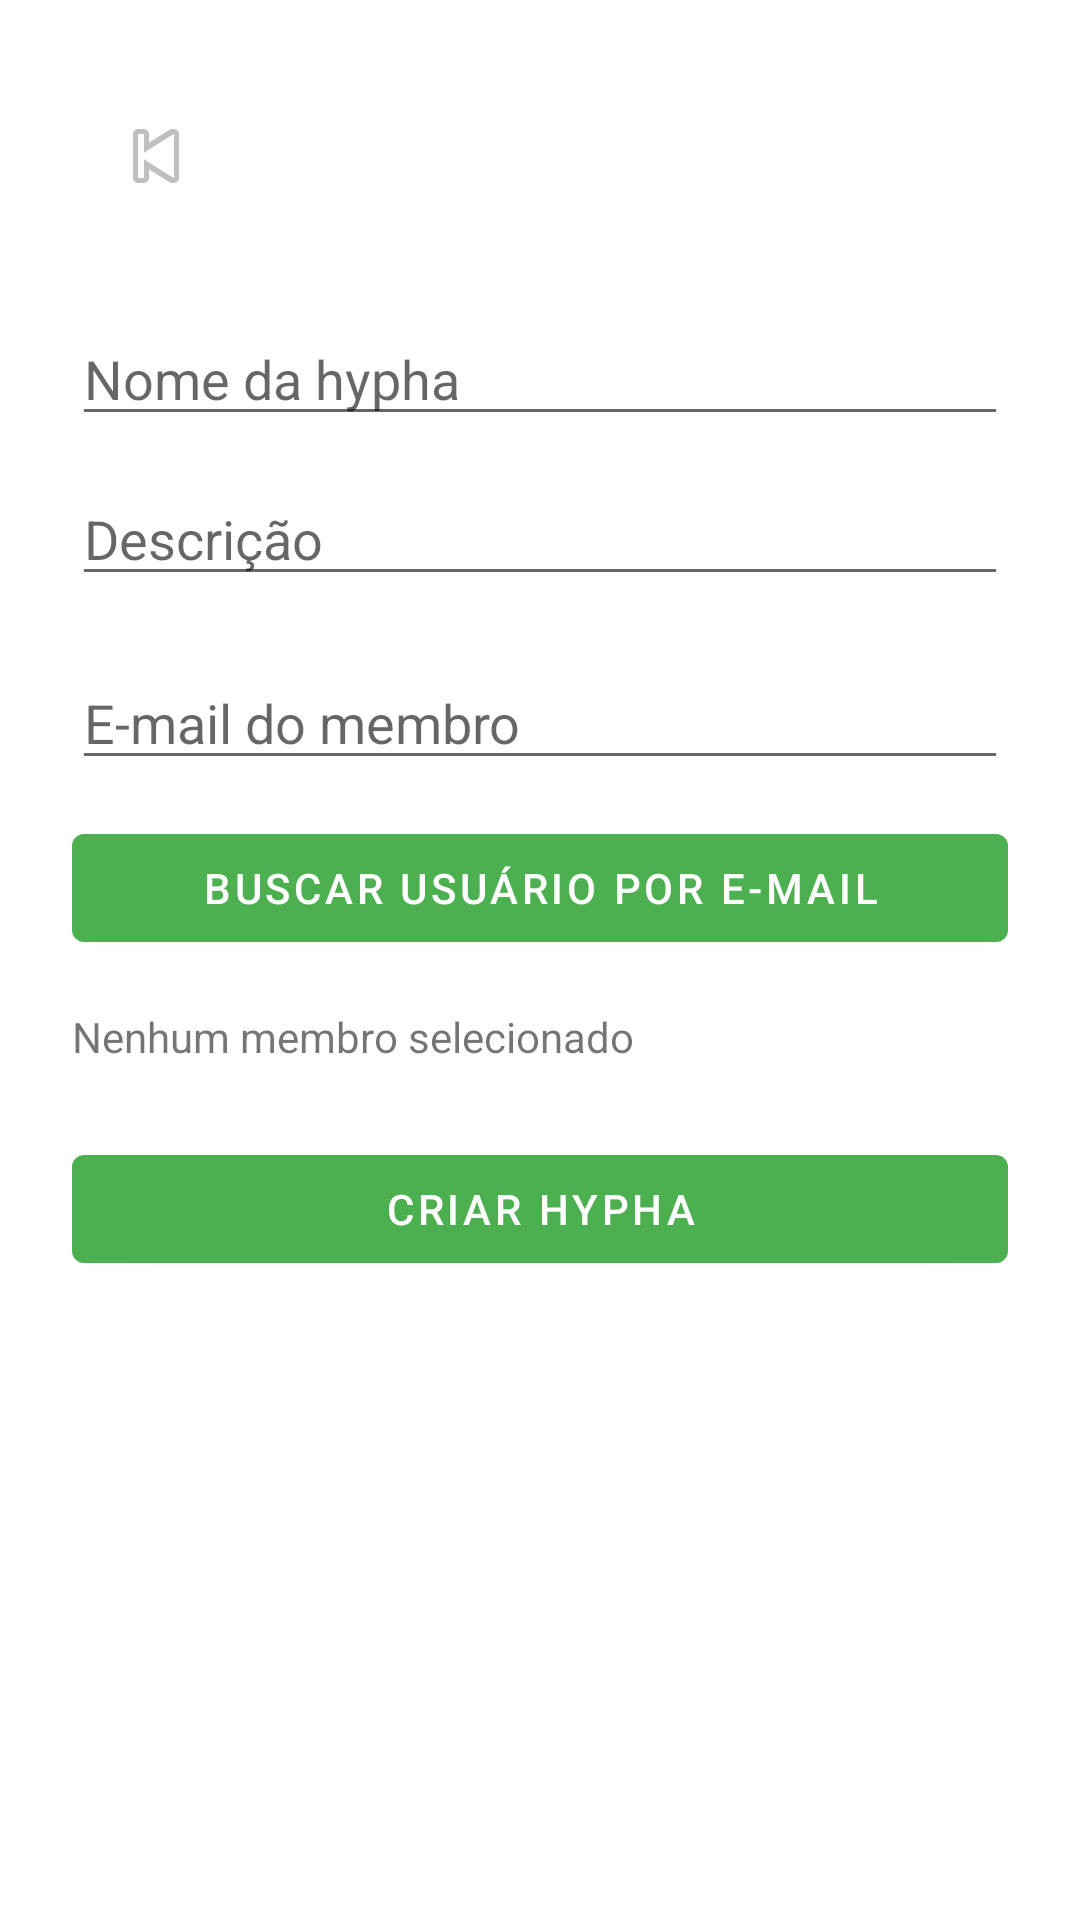

This screen was rendered from an Android layout file. Write that file and the resources it references.
<!-- AndroidManifest.xml: application theme Theme.Micelios -->
<!-- res/layout/fragment_create_hypha.xml -->
<?xml version="1.0" encoding="utf-8"?>
<androidx.core.widget.NestedScrollView xmlns:android="http://schemas.android.com/apk/res/android"
    xmlns:app="http://schemas.android.com/apk/res-auto"
    android:layout_width="match_parent"
    android:layout_height="match_parent"
    android:fillViewport="true">

    <LinearLayout
        android:layout_width="match_parent"
        android:layout_height="wrap_content"
        android:orientation="vertical"
        android:padding="24dp">

        <com.google.android.material.appbar.MaterialToolbar
            android:id="@+id/toolbar"
            android:layout_width="match_parent"
            android:layout_height="wrap_content"
            android:title="Criar Hypha"
            app:navigationIcon="@android:drawable/ic_media_previous" />

        <EditText
            android:id="@+id/editTextHyphaName"
            android:layout_width="match_parent"
            android:layout_height="wrap_content"
            android:layout_marginTop="24dp"
            android:hint="Nome da hypha"
            android:inputType="textPersonName" />

        <EditText
            android:id="@+id/editTextHyphaDescription"
            android:layout_width="match_parent"
            android:layout_height="wrap_content"
            android:layout_marginTop="12dp"
            android:hint="Descrição"
            android:inputType="textMultiLine" />

        <EditText
            android:id="@+id/editTextMemberEmail"
            android:layout_width="match_parent"
            android:layout_height="wrap_content"
            android:layout_marginTop="20dp"
            android:hint="E-mail do membro"
            android:inputType="textEmailAddress" />

        <com.google.android.material.button.MaterialButton
            android:id="@+id/buttonSearchMemberByEmail"
            android:layout_width="match_parent"
            android:layout_height="wrap_content"
            android:layout_marginTop="12dp"
            android:text="Buscar usuário por e-mail" />

        <TextView
            android:id="@+id/textViewSelectedMember"
            android:layout_width="match_parent"
            android:layout_height="wrap_content"
            android:layout_marginTop="16dp"
            android:text="Nenhum membro selecionado"
            android:textSize="14sp" />

        <com.google.android.material.button.MaterialButton
            android:id="@+id/buttonCreateHypha"
            android:layout_width="match_parent"
            android:layout_height="wrap_content"
            android:layout_marginTop="24dp"
            android:text="Criar hypha" />

    </LinearLayout>
</androidx.core.widget.NestedScrollView>
<!-- resources referenced by this layout -->
<resources>
  <style name="Theme.Micelios" parent="Theme.MaterialComponents.DayNight.NoActionBar">
  
          
          <item name="colorPrimary">#4CAF50</item>
  
          
          <item name="colorPrimaryVariant">#388E3C</item>
  
          
          <item name="colorSecondary">#8BC34A</item>
  
      </style>
</resources>
